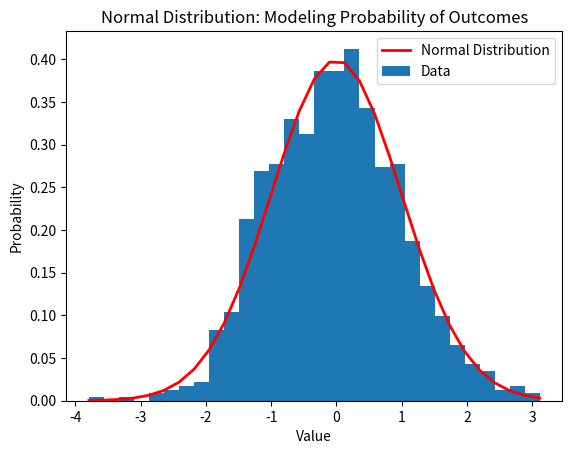

Source code (Python):
import numpy as np
import matplotlib.pyplot as plt
from scipy.stats import norm

# Generate data following a normal distribution
mu, sigma = 0, 1  # mean and standard deviation
data = np.random.normal(mu, sigma, 1000)

# Create a histogram of the data
count, bins, ignored = plt.hist(data, 30, density=True)

# Plot the probability density function (PDF) of the normal distribution
plt.plot(bins, 1/(sigma * np.sqrt(2 * np.pi)) * np.exp(-(bins - mu)**2 / (2 * sigma**2)), linewidth=2, color='r')

# Add labels and title
plt.xlabel('Value')
plt.ylabel('Probability')
plt.title('Normal Distribution: Modeling Probability of Outcomes')

# Add a legend
plt.legend(['Normal Distribution', 'Data'])

# Display the plot
plt.show()
